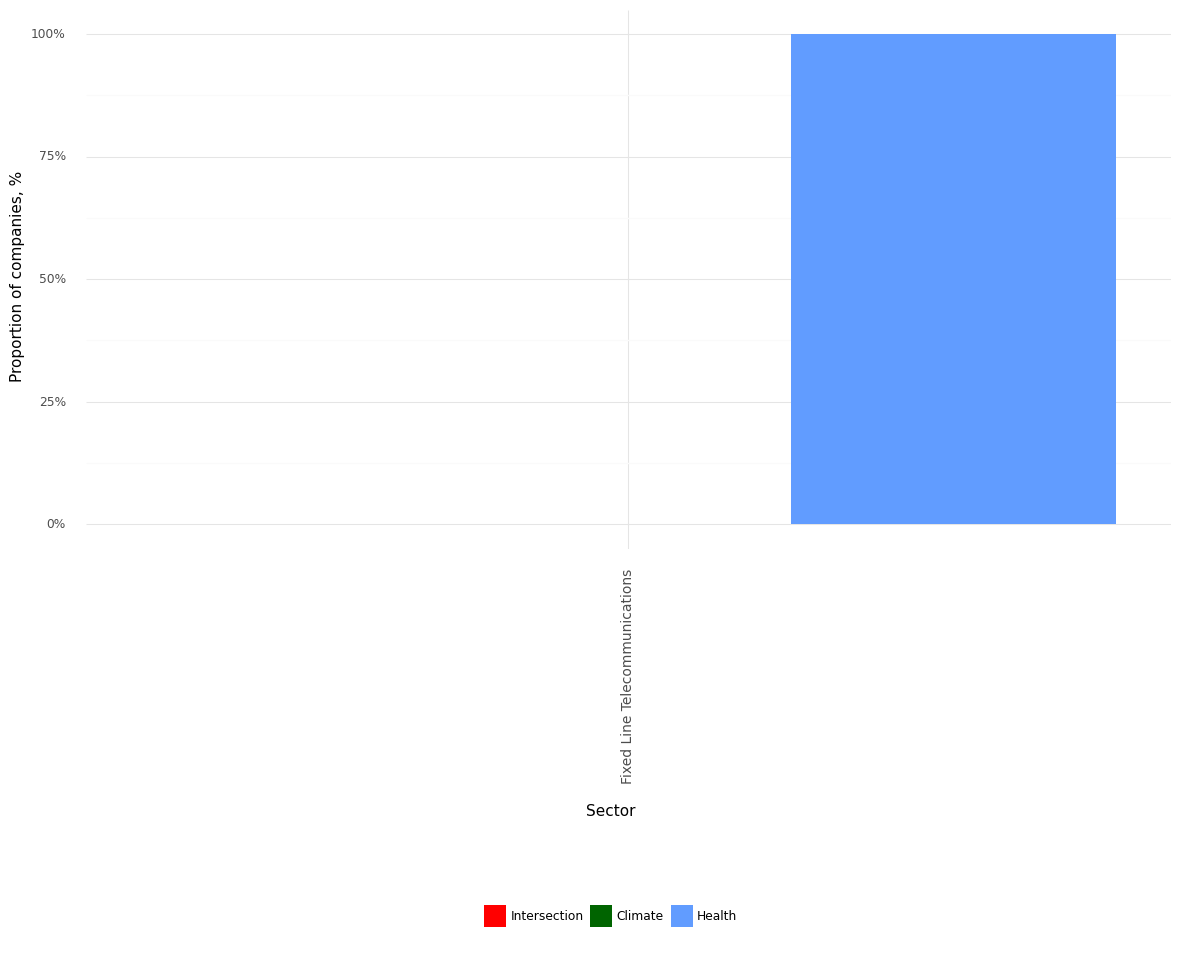

Data behind this chart, as committed beside it:
, Sector, Climate, Health, Intersection, Year
0, Fixed Line Telecommunications, 0.0, 1.0, 0.0, 2021
